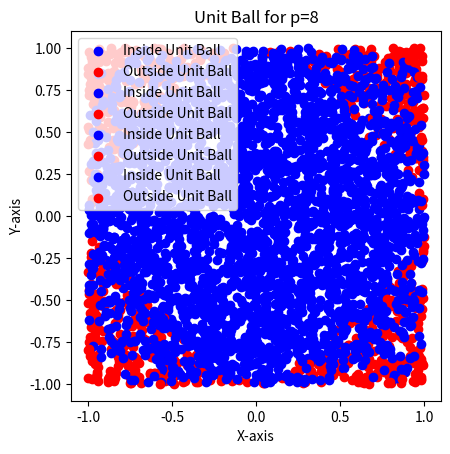

Python code for this plot:
import numpy as np
import matplotlib.pyplot as plt

def generate_random_points(num_points):
    return np.random.uniform(low=-1, high=1, size=(num_points, 2))

def inside_unit_ball(point, p):
    return np.linalg.norm(point, ord=p) <= 1

def plot_unit_ball(p):
    num_points = 1000
    points = generate_random_points(num_points)

    inside_points = [point for point in points if inside_unit_ball(point, p)]
    outside_points = [point for point in points if not inside_unit_ball(point, p)]

    plt.scatter(*zip(*inside_points), color='blue', label='Inside Unit Ball')
    plt.scatter(*zip(*outside_points), color='red', label='Outside Unit Ball')

    plt.title(f'Unit Ball for p={p}')
    plt.xlabel('X-axis')
    plt.ylabel('Y-axis')
    plt.legend()
    plt.gca().set_aspect('equal', adjustable='box')  # Equal aspect ratio for a circle
    plt.show()








p_values = [1.25, 1.5, 3, 8]

for p in p_values:
    plot_unit_ball(p)
